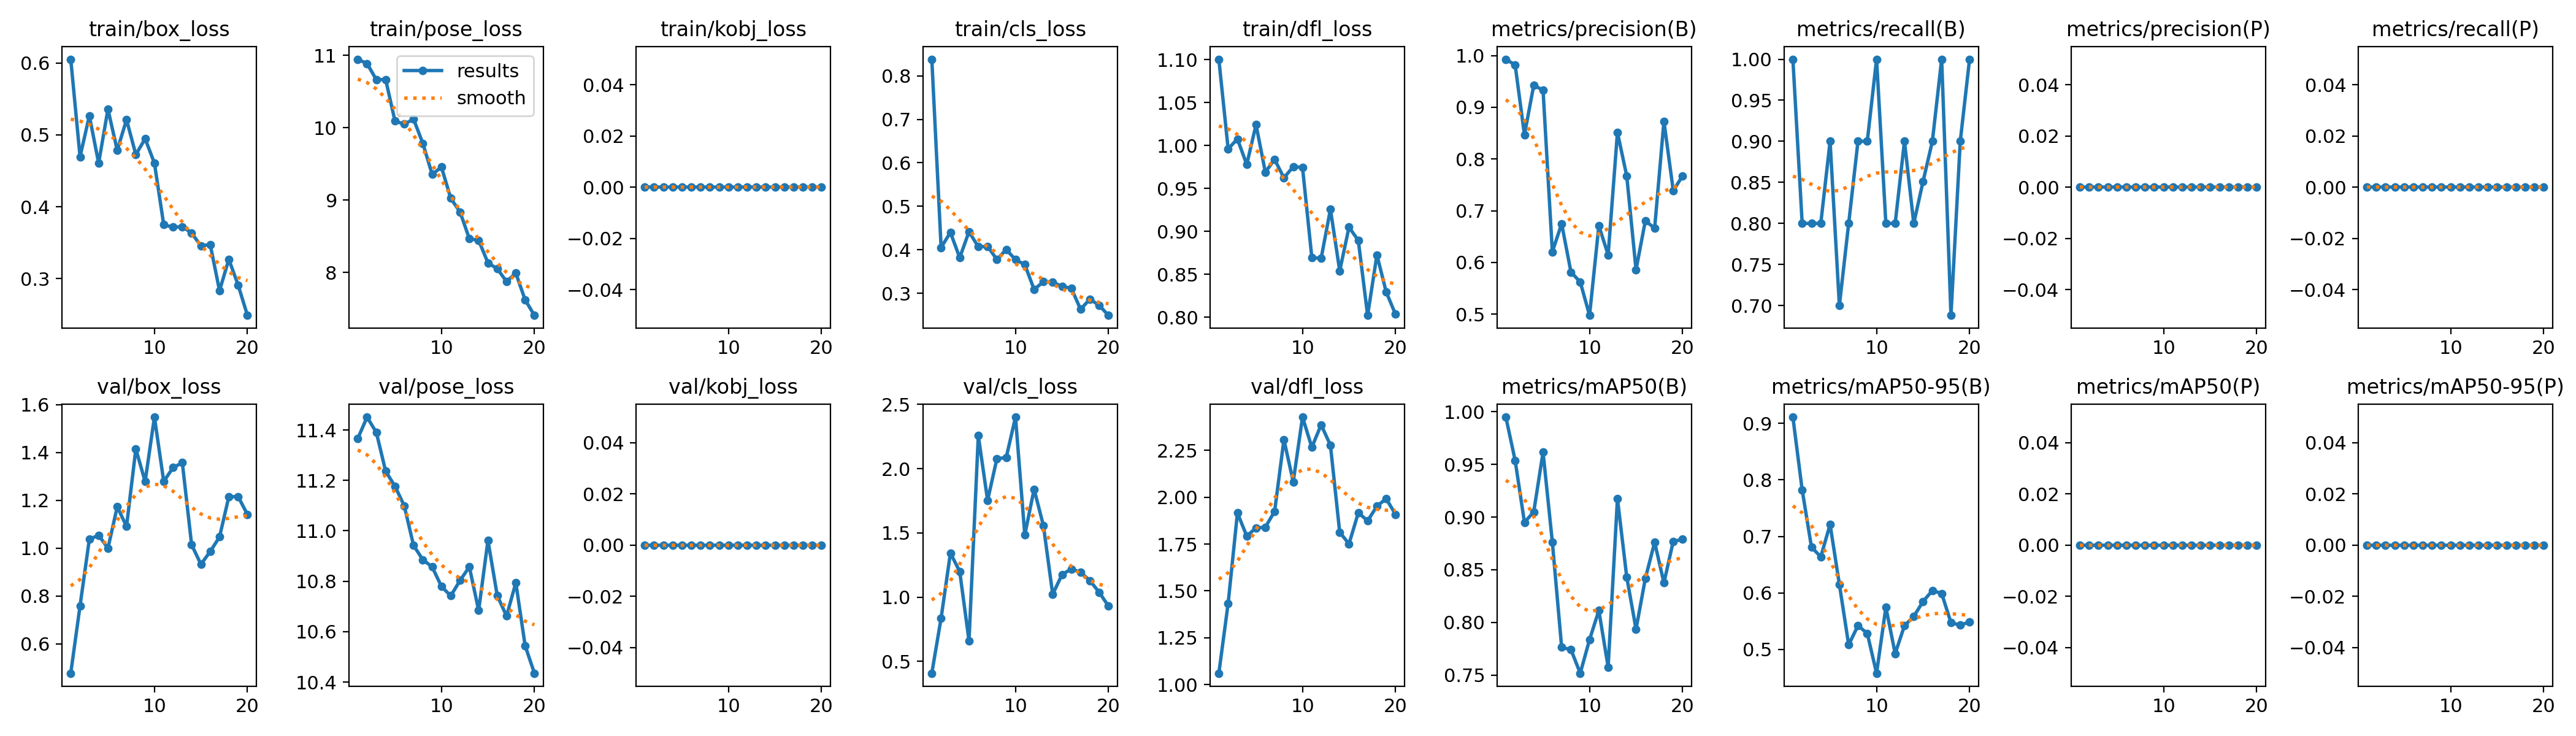

Data behind this chart, as committed beside it:
epoch, train/box_loss, train/pose_loss, train/kobj_loss, train/cls_loss, train/dfl_loss, metrics/precision(B), metrics/recall(B), metrics/mAP50(B), metrics/mAP50-95(B), metrics/precision(P), metrics/recall(P), metrics/mAP50(P), metrics/mAP50-95(P), val/box_loss, val/pose_loss, val/kobj_loss, val/cls_loss, val/dfl_loss, lr/pg0, lr/pg1, lr/pg2
1, 0.6053, 10.95, 0, 0.8382, 1.1, 0.9929, 1, 0.995, 0.9111, 0, 0, 0, 0, 0.4771, 11.37, 0, 0.4074, 1.061, 0.00012, 0.00012, 0.00012
2, 0.4695, 10.88, 0, 0.4051, 0.996, 0.9817, 0.8, 0.9537, 0.7822, 0, 0, 0, 0, 0.7593, 11.45, 0, 0.8366, 1.433, 0.0002471, 0.0002471, 0.0002471
3, 0.5267, 10.66, 0, 0.4399, 1.008, 0.8467, 0.8, 0.895, 0.681, 0, 0, 0, 0, 1.038, 11.39, 0, 1.343, 1.916, 0.0003604, 0.0003604, 0.0003604
4, 0.4607, 10.66, 0, 0.3817, 0.9778, 0.9428, 0.8, 0.905, 0.6639, 0, 0, 0, 0, 1.054, 11.24, 0, 1.2, 1.793, 0.0004598, 0.0004598, 0.0004598
5, 0.5358, 10.09, 0, 0.4416, 1.024, 0.9329, 0.9, 0.9617, 0.7211, 0, 0, 0, 0, 1, 11.18, 0, 0.6603, 1.836, 0.0005454, 0.0005454, 0.0005454
6, 0.4786, 10.05, 0, 0.4066, 0.9689, 0.6206, 0.7, 0.8762, 0.6152, 0, 0, 0, 0, 1.173, 11.1, 0, 2.256, 1.84, 0.000617, 0.000617, 0.000617
7, 0.5212, 10.12, 0, 0.4079, 0.9836, 0.675, 0.8, 0.7763, 0.5081, 0, 0, 0, 0, 1.091, 10.94, 0, 1.753, 1.924, 0.0006749, 0.0006749, 0.0006749
8, 0.4726, 9.783, 0, 0.3774, 0.9621, 0.5815, 0.9, 0.7741, 0.5423, 0, 0, 0, 0, 1.415, 10.88, 0, 2.078, 2.307, 0.0007189, 0.0007189, 0.0007189
9, 0.4947, 9.355, 0, 0.4006, 0.9753, 0.5623, 0.9, 0.7517, 0.5283, 0, 0, 0, 0, 1.279, 10.86, 0, 2.086, 2.082, 0.000749, 0.000749, 0.000749
10, 0.4607, 9.455, 0, 0.3772, 0.9743, 0.4978, 1, 0.7836, 0.4579, 0, 0, 0, 0, 1.548, 10.78, 0, 2.401, 2.427, 0.0007652, 0.0007652, 0.0007652
11, 0.3749, 9.024, 0, 0.3659, 0.8694, 0.6712, 0.8, 0.8113, 0.5746, 0, 0, 0, 0, 1.279, 10.74, 0, 1.484, 2.266, 0.0007676, 0.0007676, 0.0007676
12, 0.3716, 8.835, 0, 0.3087, 0.8684, 0.6146, 0.8, 0.7575, 0.4927, 0, 0, 0, 0, 1.337, 10.8, 0, 1.84, 2.386, 0.0007561, 0.0007561, 0.0007561
13, 0.3723, 8.467, 0, 0.3263, 0.9256, 0.8513, 0.9, 0.9175, 0.542, 0, 0, 0, 0, 1.358, 10.86, 0, 1.557, 2.278, 0.0007308, 0.0007308, 0.0007308
14, 0.3634, 8.444, 0, 0.326, 0.8539, 0.7673, 0.8, 0.843, 0.5583, 0, 0, 0, 0, 1.014, 10.68, 0, 1.022, 1.812, 0.0006916, 0.0006916, 0.0006916
15, 0.3456, 8.133, 0, 0.3153, 0.9048, 0.586, 0.8511, 0.7935, 0.5849, 0, 0, 0, 0, 0.9329, 10.96, 0, 1.175, 1.751, 0.000614, 0.000614, 0.000614
16, 0.3474, 8.052, 0, 0.3116, 0.8892, 0.6806, 0.9, 0.8417, 0.6041, 0, 0, 0, 0, 0.9862, 10.74, 0, 1.22, 1.917, 0.000614, 0.000614, 0.000614
17, 0.2833, 7.875, 0, 0.2629, 0.8021, 0.6663, 1, 0.8761, 0.5991, 0, 0, 0, 0, 1.047, 10.66, 0, 1.193, 1.874, 0.000515, 0.000515, 0.000515
18, 0.3268, 7.991, 0, 0.2866, 0.8725, 0.8729, 0.688, 0.8376, 0.5474, 0, 0, 0, 0, 1.215, 10.79, 0, 1.129, 1.952, 0.000416, 0.000416, 0.000416
19, 0.2912, 7.621, 0, 0.2719, 0.8293, 0.739, 0.9, 0.8769, 0.5429, 0, 0, 0, 0, 1.216, 10.54, 0, 1.037, 1.992, 0.000317, 0.000317, 0.000317
20, 0.2489, 7.408, 0, 0.2491, 0.8033, 0.7671, 1, 0.8789, 0.5488, 0, 0, 0, 0, 1.141, 10.44, 0, 0.9301, 1.908, 0.000218, 0.000218, 0.000218
